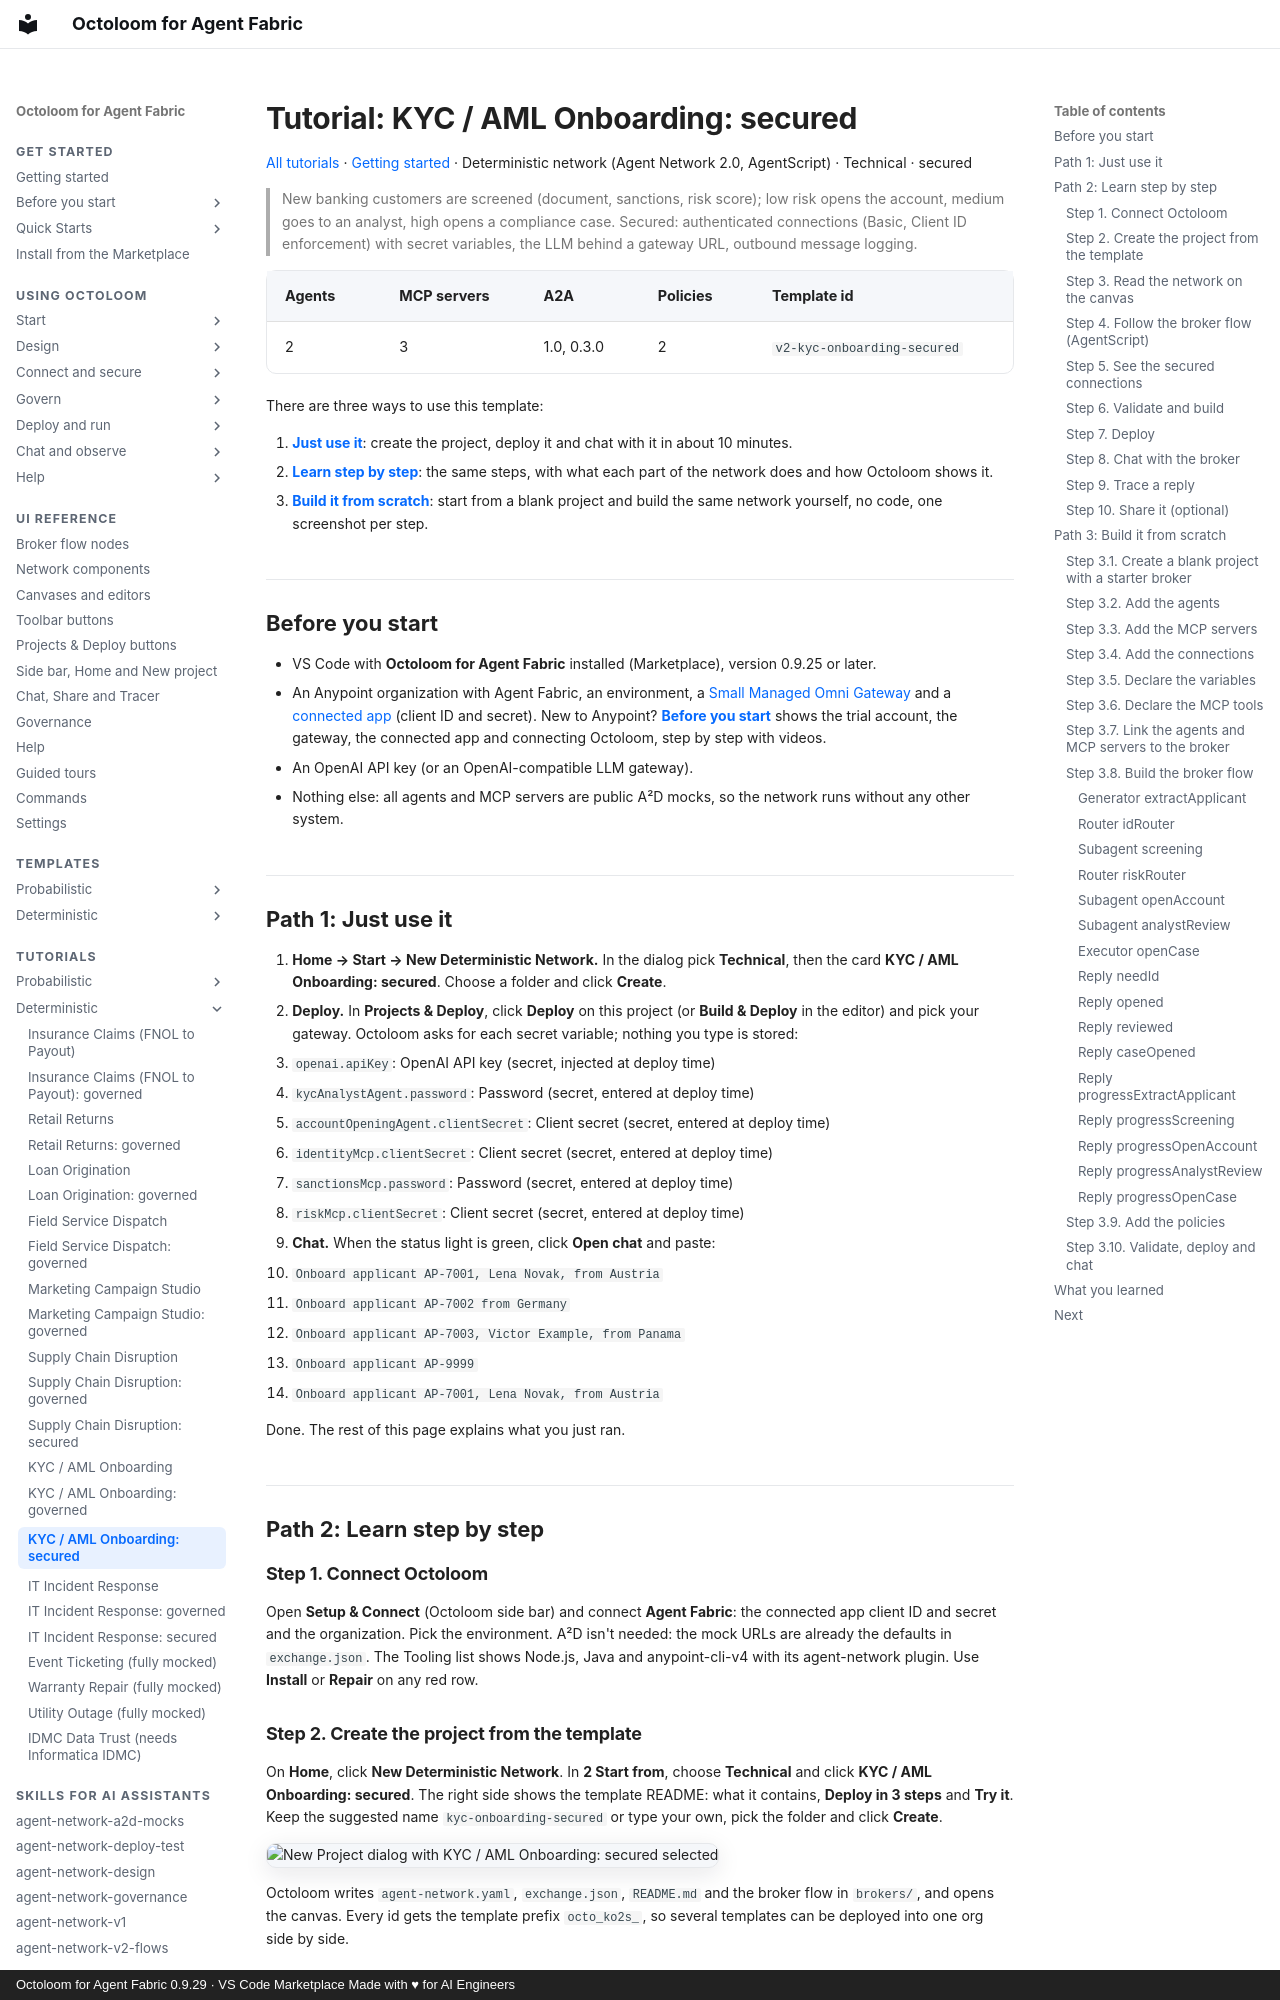

repository: A2D-Agentic-Asset-Designer/octoloom-assets · page: tutorials/v2-kyc-onboarding-secured/index.html · generator: mkdocs · copyright: Octoloom for Agent Fabric 0.9.29 · VS Code Marketplace Made with ♥ for AI Engineers

# Tutorial: KYC / AML Onboarding: secured

[All tutorials](index.md) · [Getting started](../getting-started.md) · Deterministic network (Agent Network 2.0, AgentScript) · Technical · secured

> New banking customers are screened (document, sanctions, risk score); low risk opens the account, medium goes to an analyst, high opens a compliance case. Secured: authenticated connections (Basic, Client ID enforcement) with secret variables, the LLM behind a gateway URL, outbound message logging.

| Agents | MCP servers | A2A | Policies | Template id |
|---|---|---|---|---|
| 2 | 3 | 1.0, 0.3.0 | 2 | `v2-kyc-onboarding-secured` |

There are three ways to use this template:

1. **[Just use it](#path-1-just-use-it)**: create the project, deploy it and chat with it in about 10 minutes.
2. **[Learn step by step](#path-2-learn-step-by-step)**: the same steps, with what each part of the network does and how Octoloom shows it.
3. **[Build it from scratch](#path-3-build-it-from-scratch)**: start from a blank project and build the same network yourself, no code, one screenshot per step.

## Before you start

- VS Code with **Octoloom for Agent Fabric** installed (Marketplace), version 0.9.25 or later.
- An Anypoint organization with Agent Fabric, an environment, a [Small Managed Omni Gateway](../start/gateway.md) and a [connected app](../start/connected-app.md) (client ID and secret). New to Anypoint? **[Before you start](../start/index.md)** shows the trial account, the gateway, the connected app and connecting Octoloom, step by step with videos.
- An OpenAI API key (or an OpenAI-compatible LLM gateway).
- Nothing else: all agents and MCP servers are public A²D mocks, so the network runs without any other system.

## Path 1: Just use it

1. **Home → Start → New Deterministic Network.** In the dialog pick **Technical**, then the card **KYC / AML Onboarding: secured**. Choose a folder and click **Create**.
2. **Deploy.** In **Projects & Deploy**, click **Deploy** on this project (or **Build & Deploy** in the editor) and pick your gateway. Octoloom asks for each secret variable; nothing you type is stored:
   - `openai.apiKey`: OpenAI API key (secret, injected at deploy time)
   - `kycAnalystAgent.password`: Password (secret, entered at deploy time)
   - `accountOpeningAgent.clientSecret`: Client secret (secret, entered at deploy time)
   - `identityMcp.clientSecret`: Client secret (secret, entered at deploy time)
   - `sanctionsMcp.password`: Password (secret, entered at deploy time)
   - `riskMcp.clientSecret`: Client secret (secret, entered at deploy time)
3. **Chat.** When the status light is green, click **Open chat** and paste:
   - `Onboard applicant AP-7001, Lena Novak, from Austria`
   - `Onboard applicant AP-7002 from Germany`
   - `Onboard applicant AP-7003, Victor Example, from Panama`
   - `Onboard applicant AP-9999`
   - `Onboard applicant AP-7001, Lena Novak, from Austria`

Done. The rest of this page explains what you just ran.

## Path 2: Learn step by step

### Step 1. Connect Octoloom

Open **Setup & Connect** (Octoloom side bar) and connect **Agent Fabric**: the connected app client ID and secret and the organization. Pick the environment. A²D isn't needed: the mock URLs are already the defaults in `exchange.json`. The Tooling list shows Node.js, Java and anypoint-cli-v4 with its agent-network plugin. Use **Install** or **Repair** on any red row.
